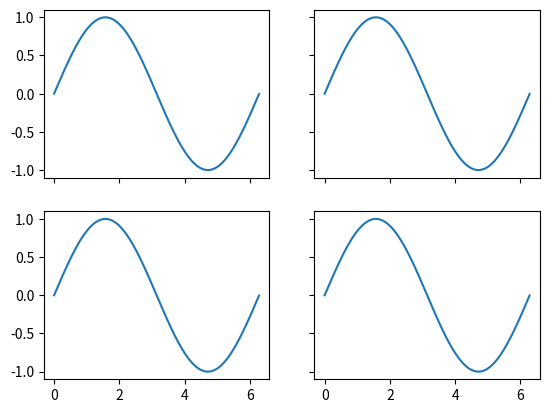

The matplotlib source for this figure:
import numpy as np
import matplotlib.pyplot as plt

def main():
    # Create a 2x2 grid of subplots with shared x and y axes.
    # In a correct implementation, only the bottom row should have visible
    # x-tick labels, and only the left column should have visible y-tick labels.
    fig, axes = plt.subplots(2, 2, sharex=True, sharey=True)

    x = np.arange(0.0, 2 * np.pi, 0.01)
    y = np.sin(x)

    # Clear and plot on each axis to reproduce the bug scenario
    for ax in axes.flatten():
        ax.clear()
        ax.plot(x, y)

    # Force a draw to ensure all properties are updated
    fig.canvas.draw()

    # Check visibility of tick labels based on shared axis logic:
    # - Top row (axes[0, 0] and axes[0, 1]): x-tick labels should be hidden
    # - Bottom row (axes[1, 0] and axes[1, 1]): x-tick labels should be visible
    # - Right column (axes[0, 1] and axes[1, 1]): y-tick labels should be hidden
    # - Left column (axes[0, 0] and axes[1, 0]): y-tick labels should be visible

    # Check top-left axis [0, 0]
    ax_tl = axes[0, 0]
    # X labels should be hidden (shared x, not bottom row)
    for label in ax_tl.get_xticklabels():
        assert not label.get_visible(), "Top-left x-tick label should be hidden"
    # Y labels should be visible (shared y, is left column)
    for label in ax_tl.get_yticklabels():
        assert label.get_visible(), "Top-left y-tick label should be visible"

    # Check top-right axis [0, 1]
    ax_tr = axes[0, 1]
    # X labels should be hidden (shared x, not bottom row)
    for label in ax_tr.get_xticklabels():
        assert not label.get_visible(), "Top-right x-tick label should be hidden"
    # Y labels should be hidden (shared y, not left column)
    for label in ax_tr.get_yticklabels():
        assert not label.get_visible(), "Top-right y-tick label should be hidden"

    # Check bottom-left axis [1, 0]
    ax_bl = axes[1, 0]
    # X labels should be visible (shared x, is bottom row)
    for label in ax_bl.get_xticklabels():
        assert label.get_visible(), "Bottom-left x-tick label should be visible"
    # Y labels should be visible (shared y, is left column)
    for label in ax_bl.get_yticklabels():
        assert label.get_visible(), "Bottom-left y-tick label should be visible"

    # Check bottom-right axis [1, 1]
    ax_br = axes[1, 1]
    # X labels should be visible (shared x, is bottom row)
    for label in ax_br.get_xticklabels():
        assert label.get_visible(), "Bottom-right x-tick label should be visible"
    # Y labels should be hidden (shared y, not left column)
    for label in ax_br.get_yticklabels():
        assert not label.get_visible(), "Bottom-right y-tick label should be hidden"

    plt.close(fig)
    print("All checks passed.")

if __name__ == "__main__":
    main()
